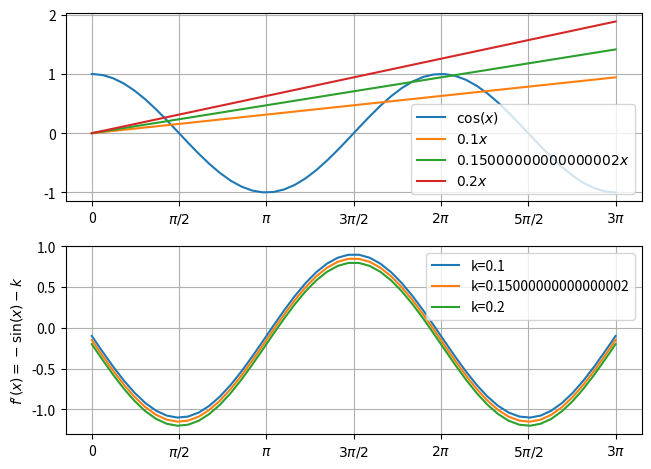

The script that saved this image:
import numpy as np
import matplotlib.pyplot as plt
from matplotlib.ticker import MultipleLocator, FuncFormatter

def f_1(x):
    return np.cos(x)

def f_2(x, k):
    return k*x

def fp(x, k):
    return -np.sin(x) - k

xx = np.linspace(0, 3*np.pi)

fig, (ax1, ax2) = plt.subplots(2, 1)

ax1.plot(xx, f_1(xx), label=r"$\cos(x)$")

for k in np.linspace(0.1, 0.2, 3):
    ax1.plot(xx, f_2(xx, k), label=fr"${k}x$")
    ax2.plot(xx, fp(xx, k), label=fr"k={k}")


def format_func(value, tick_number):
    # Find the nearest multiple of pi/2
    N = int(np.round(2 * value / np.pi))
    if N == 0: return "0"
    if N == 1: return r"$\pi/2$"
    if N == 2: return r"$\pi$"
    if N % 2 > 0:
        return r"${0}\pi/2$".format(N)
    return r"${0}\pi$".format(N // 2)

ax1.xaxis.set_major_locator(MultipleLocator(np.pi / 2))
ax1.xaxis.set_major_formatter(FuncFormatter(format_func))
ax2.xaxis.set_major_locator(MultipleLocator(np.pi / 2))
ax2.xaxis.set_major_formatter(FuncFormatter(format_func))

plt.tight_layout()
ax1.grid(); ax2.grid()
ax1.legend(); ax2.legend()
ax2.set_ylabel(r"$f'(x) = -\sin(x)-k$")
plt.show()
